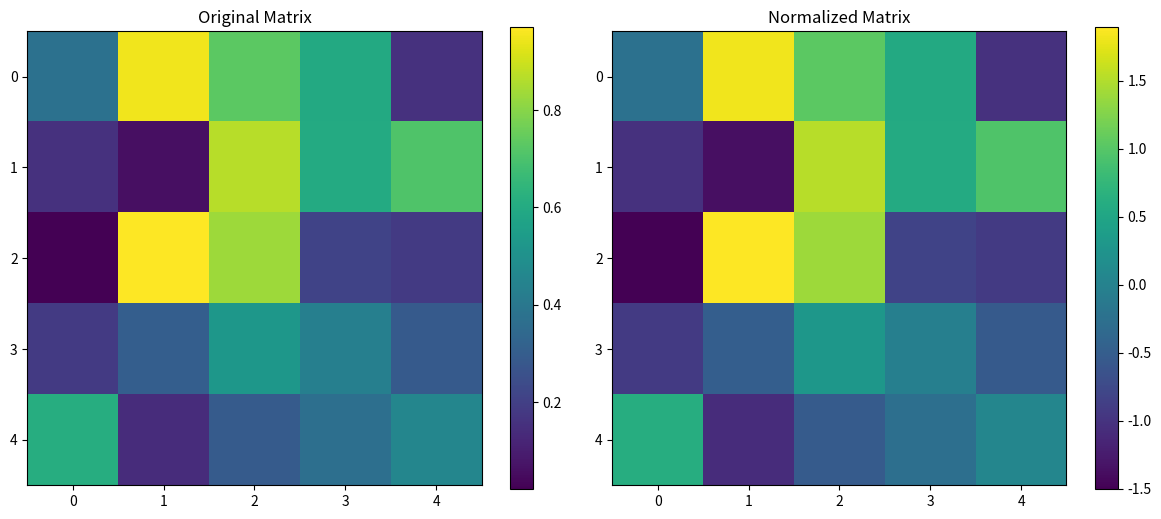
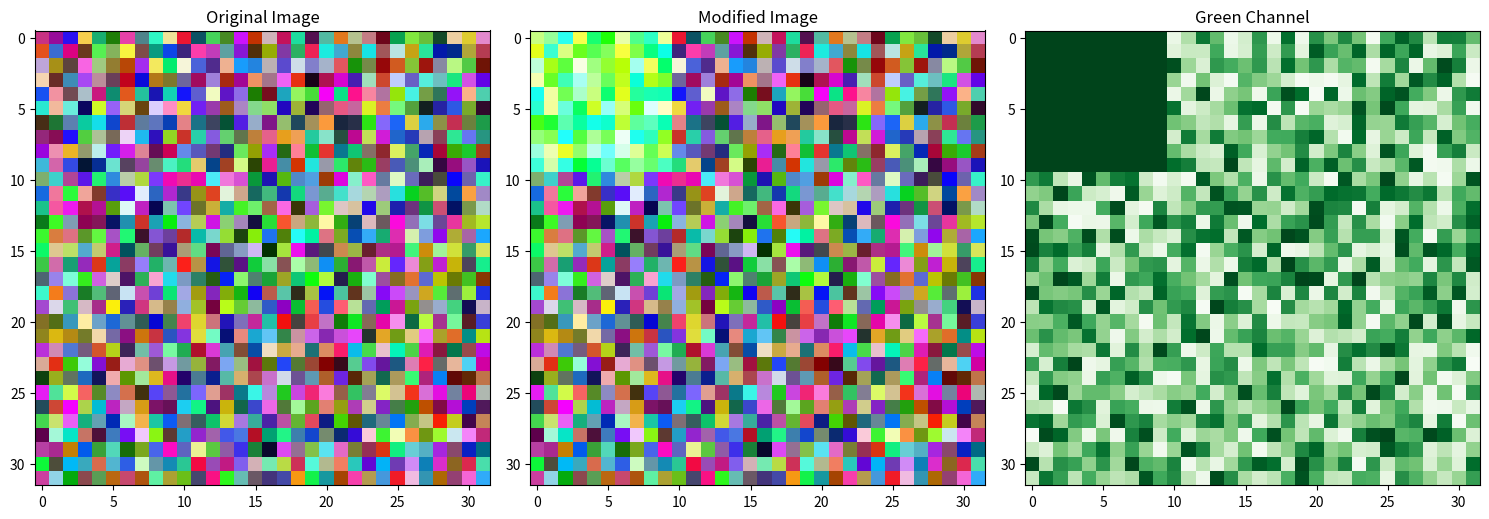

These charts were generated, in order, by the following Python code:
import numpy as np
import matplotlib.pyplot as plt

# Set random seed for reproducibility
np.random.seed(42)

# Exercise 2: Create a matrix of multiple students' grades
class_grades = np.array([
    [85, 92, 78, 95, 88],  # Student 1
    [79, 85, 93, 87, 91],  # Student 2
    [90, 88, 82, 89, 94]   # Student 3
])

print("Class grades:")
print(class_grades)
print("\nShape:", class_grades.shape)

# Exercise 3: Calculate average grade for each student
student_averages = np.mean(class_grades, axis=1)

print("Average grades:")
for i, avg in enumerate(student_averages, 1):
    print(f"Student {i}: {avg:.2f}")

# Create synthetic user data
user_data = np.array([
    [25, 1, 150, 120],    # User 1: 25 years old, city 1, 150 friends, 120 min/day
    [34, 2, 300, 45],     # User 2
    [28, 1, 200, 180],    # User 3
    [45, 3, 50, 30],      # User 4
    [19, 2, 450, 240]     # User 5
])

print("User data shape:", user_data.shape)
print("\nUser data:\n", user_data)

# 1. Get first 3 users
first_three = user_data[:3]
print("First 3 users:\n", first_three)

# 2. Select age and num_friends columns (indices 0 and 2)
age_friends = user_data[:, [0, 2]]
print("\nAge and number of friends for all users:\n", age_friends)

# Verify shapes
print("\nShapes:")
print("First 3 users:", first_three.shape)
print("Age and friends:", age_friends.shape)

# Create boolean mask for ages > 30
older_than_30_mask = user_data[:, 0] > 30

# Show the mask
print("Age mask (True for users > 30):", older_than_30_mask)

# Apply mask to get users
older_users = user_data[older_than_30_mask]
print("\nUsers older than 30:\n", older_users)

# Count how many users match our criteria
print("\nNumber of users over 30:", np.sum(older_than_30_mask))

# Create random matrix
random_matrix = np.random.rand(5, 5)
print("Original matrix:\n", random_matrix)

# Calculate mean and standard deviation
matrix_mean = np.mean(random_matrix)
matrix_std = np.std(random_matrix)

# Normalize
normalized_matrix = (random_matrix - matrix_mean) / matrix_std

print("\nNormalized matrix:\n", normalized_matrix)

# Verify that normalization worked
print("\nVerification:")
print("Mean of normalized matrix:", np.mean(normalized_matrix))
print("Std of normalized matrix:", np.std(normalized_matrix))

# Visualize the matrices
fig, (ax1, ax2) = plt.subplots(1, 2, figsize=(12, 5))

im1 = ax1.imshow(random_matrix, cmap='viridis')
ax1.set_title('Original Matrix')
plt.colorbar(im1, ax=ax1)

im2 = ax2.imshow(normalized_matrix, cmap='viridis')
ax2.set_title('Normalized Matrix')
plt.colorbar(im2, ax=ax2)

plt.tight_layout()
plt.show()

# Create random color image
image = np.random.rand(32, 32, 3)

# Store original for comparison
original_image = image.copy()

# Set green channel (index 1) to 1.0 for top-left 10x10 pixels
image[:10, :10, 1] = 1.0

# Visualize the results
plt.figure(figsize=(15, 5))

plt.subplot(131)
plt.imshow(original_image)
plt.title('Original Image')

plt.subplot(132)
plt.imshow(image)
plt.title('Modified Image')

plt.subplot(133)
plt.imshow(image[:,:,1], cmap='Greens')
plt.title('Green Channel')

plt.tight_layout()
plt.show()

# Print shapes and unique values
print("Image shape:", image.shape)
print("Unique values in green channel (top-left):", np.unique(image[:10, :10, 1]))